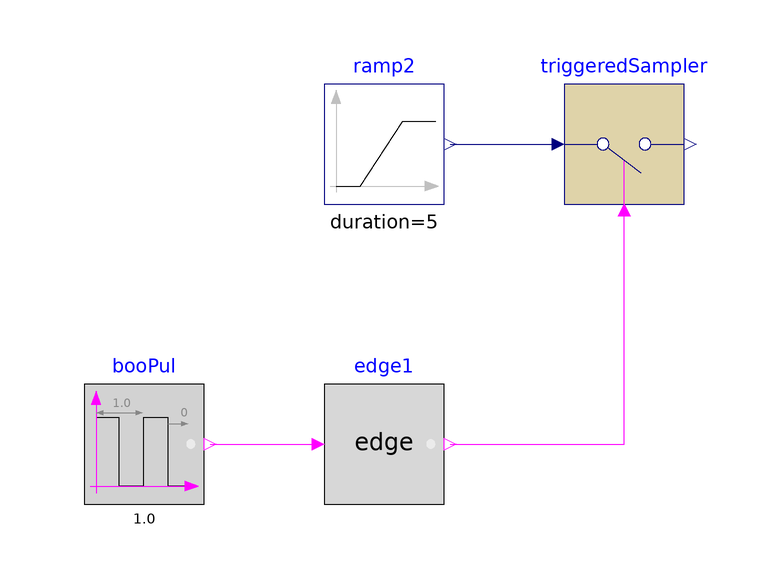

Above is the diagram view of the following Modelica model: its components placed by their Placement annotations and its connect equations drawn as lines.

model Edge
  "Validation model for the Edge block"
  BuildingsLite.Controls.OBC.CDL.Logical.Sources.Pulse booPul(
    width=0.5,
    period=1.0)
    "Block that outputs cyclic on and off"
    annotation (Placement(transformation(extent={{-40,-10},{-20,10}})));
  BuildingsLite.Controls.OBC.CDL.Logical.Edge edge1
    "Outputs true if the input has a rising edge"
    annotation (Placement(transformation(extent={{0,-10},{20,10}})));
  BuildingsLite.Controls.OBC.CDL.Reals.Sources.Ramp ramp2(
    duration=5,
    offset=0,
    height=20)
    "Block that generates ramp signal"
    annotation (Placement(transformation(extent={{0,40},{20,60}})));
  BuildingsLite.Controls.OBC.CDL.Discrete.TriggeredSampler triggeredSampler
    "Triggered sampler"
    annotation (Placement(transformation(extent={{40,40},{60,60}})));

equation
  connect(booPul.y,edge1.u)
    annotation (Line(points={{-19,0},{-8,0},{-2,0}},color={255,0,255}));
  connect(edge1.y,triggeredSampler.trigger)
    annotation (Line(points={{21,0},{50,0},{50,38},{50,38.2}},color={255,0,255}));
  connect(ramp2.y,triggeredSampler.u)
    annotation (Line(points={{21,50},{29.5,50},{38,50}},color={0,0,127}));
  annotation (
    experiment(
      StopTime=5.0,
      Tolerance=1e-06),
    __Dymola_Commands(
      file="modelica://Buildings/Resources/Scripts/Dymola/Controls/OBC/CDL/Logical/Validation/Edge.mos" "Simulate and plot"),
    Documentation(
      info="<html>
<p>
Validation test for the block
<a href=\"modelica://BuildingsLite.Controls.OBC.CDL.Logical.Edge\">
BuildingsLite.Controls.OBC.CDL.Logical.Edge</a>.
</p>
</html>",
      revisions="<html>
<ul>
<li>
April 1, 2017, by Jianjun Hu:<br/>
First implementation.
</li>
</ul>
</html>"),
    Icon(
      graphics={
        Ellipse(
          lineColor={75,138,73},
          fillColor={255,255,255},
          fillPattern=FillPattern.Solid,
          extent={{-100,-100},{100,100}}),
        Polygon(
          lineColor={0,0,255},
          fillColor={75,138,73},
          pattern=LinePattern.None,
          fillPattern=FillPattern.Solid,
          points={{-36,60},{64,0},{-36,-60},{-36,60}})}));
end Edge;